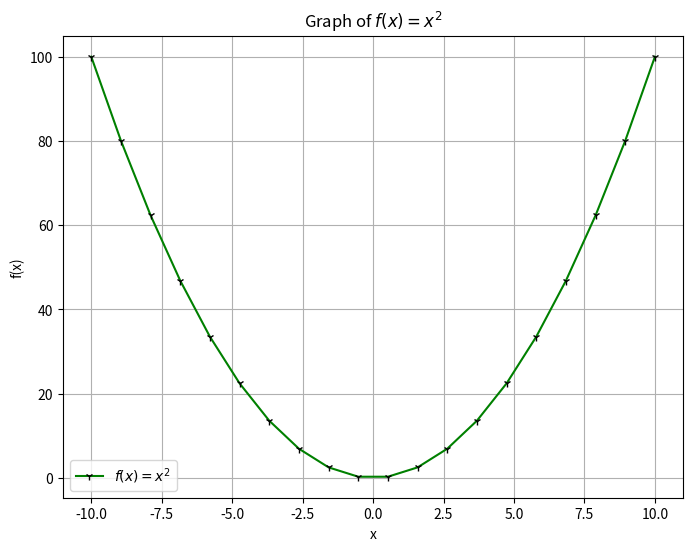

Here is the Python script that generated this plot:
import numpy as np
import matplotlib.pyplot as plt

def f(x):
    return x**2

x = np.linspace(-10, 10, 20)
y = f(x) # ndarray data type

plt.figure(figsize=(8, 6))  # 8 inches, 6 inches
plt.plot(x, y, label=r'$f(x) = x^2$', color='green', marker="1", markerfacecolor="black", markeredgecolor="black")  # Plot with label, LATEX formating, use '$$' to make x^2 look beautiful

plt.xlabel('x')
plt.ylabel('f(x)')
plt.title('Graph of $f(x) = x^2$')

plt.grid(True)
plt.legend()
plt.show()